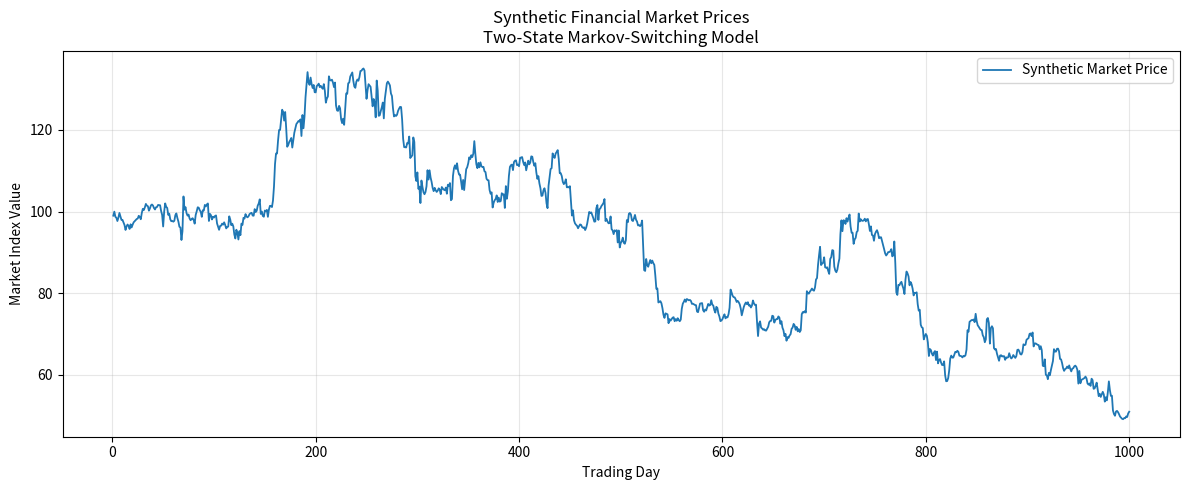
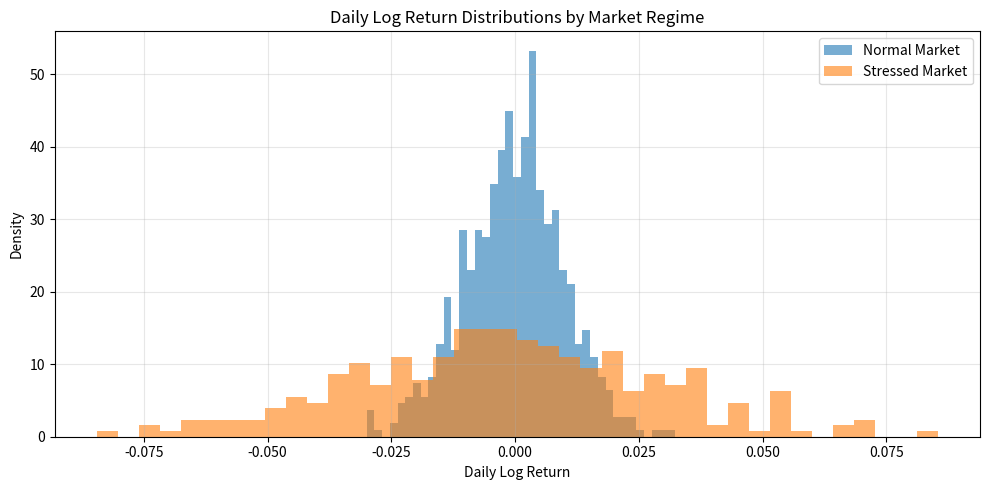
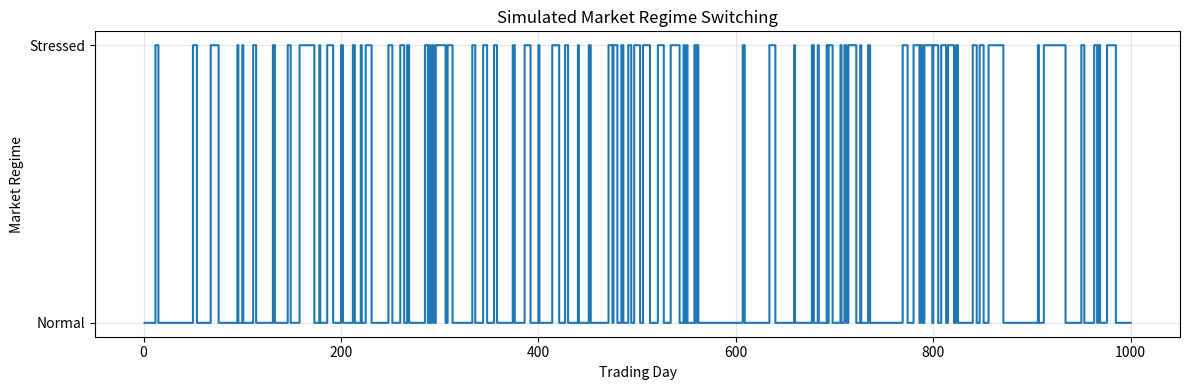
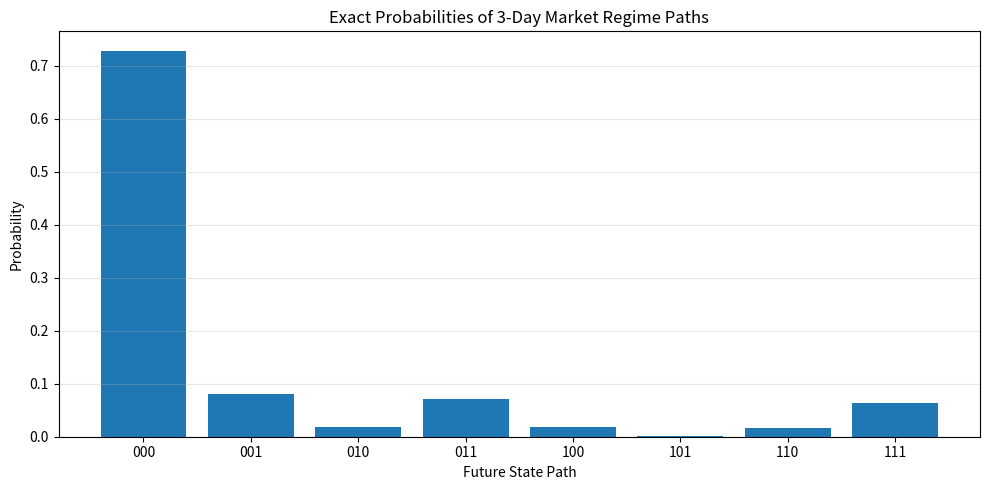

These charts were generated, in order, by the following Python code:
import numpy as np
import pandas as pd
import matplotlib.pyplot as plt

from scipy.stats import norm
from itertools import product
from pathlib import Path


# Financial Stochastic Modelling 
#
# Model Used: Two-State Markov-Switching Model
#
# State 0: Normal Market
# State 1: Stressed Market

# CONFIGURATION

RANDOM_SEED = 42
np.random.seed(RANDOM_SEED)

OUTPUT_DIR = Path("outputs")
OUTPUT_DIR.mkdir(exist_ok=True)

# Number of simulated trading days
N_DAYS = 1000

# Initial market price
INITIAL_PRICE = 100.0

# Initial market state
# 0 = Normal
# 1 = Stressed
INITIAL_STATE = 0

# Prediction horizon
HORIZON = 3

# Financial loss threshold
# -0.05 means cumulative log return <= -5%
LOSS_THRESHOLD = -0.05

STATE_NAMES = {
    0: "Normal",
    1: "Stressed"
}

#  DEFINE MARKOV-SWITCHING MODEL

# Transition probability matrix
#
#                  Next State
#                Normal  Stressed
# Current Normal   0.90    0.10
# Current Stressed 0.20    0.80

P = np.array([
    [0.90, 0.10],
    [0.20, 0.80]
])

# Mean daily log returns
MU = np.array([
    0.0005,    # Normal: +0.05%
    -0.0020    # Stressed: -0.20%
])

# Daily return standard deviations
SIGMA = np.array([
    0.010,     # Normal: 1%
    0.030      # Stressed: 3%
])

N_STATES = len(MU)


# VALIDATE MODEL PARAMETERS

def validate_model():

    assert P.shape == (N_STATES, N_STATES), \
        "Transition matrix dimensions are incorrect."

    assert np.all(P >= 0), \
        "Transition probabilities cannot be negative."

    assert np.allclose(P.sum(axis=1), 1.0), \
        "Each transition matrix row must sum to 1."

    assert np.all(SIGMA > 0), \
        "Standard deviations must be positive."

    assert 0 <= INITIAL_STATE < N_STATES, \
        "Invalid initial state."

    print("Model validation passed.")


# GENERATE SYNTHETIC FINANCIAL DATA

def generate_synthetic_data(n_days=N_DAYS):

    rng = np.random.default_rng(RANDOM_SEED)

    states = np.zeros(n_days, dtype=int)
    returns = np.zeros(n_days)
    prices = np.zeros(n_days + 1)

    prices[0] = INITIAL_PRICE

    current_state = INITIAL_STATE

    for t in range(n_days):

        # Transition to the next market regime
        current_state = rng.choice(
            N_STATES,
            p=P[current_state]
        )

        states[t] = current_state

        # Generate log return based on market regime
        returns[t] = rng.normal(
            loc=MU[current_state],
            scale=SIGMA[current_state]
        )

        # Update market price
        prices[t + 1] = (
            prices[t] * np.exp(returns[t])
        )

    df = pd.DataFrame({
        "day": np.arange(1, n_days + 1),
        "state": states,
        "state_name": [
            STATE_NAMES[s] for s in states
        ],
        "log_return": returns,
        "price": prices[1:]
    })

    df.to_csv(
        OUTPUT_DIR / "synthetic_market_data.csv",
        index=False
    )

    return df


# 5. CALCULATE MULTI-STEP TRANSITION PROBABILITIES

def calculate_transition_probabilities():

    print("TRANSITION PROBABILITY MATRIX")

    print(P)

    P_horizon = np.linalg.matrix_power(
        P,
        HORIZON
    )

    print(f"\n{HORIZON}-DAY TRANSITION MATRIX:")
    print(P_horizon)

    print(
        f"\nStarting from state {INITIAL_STATE}:"
    )

    for state in range(N_STATES):

        probability = P_horizon[
            INITIAL_STATE,
            state
        ]

        print(
            f"P(S_t+{HORIZON} = {state}) "
            f"= {probability:.6f}"
        )

    pd.DataFrame(
        P,
        index=["Normal", "Stressed"],
        columns=["Normal", "Stressed"]
    ).to_csv(
        OUTPUT_DIR / "transition_matrix.csv"
    )

    pd.DataFrame(
        P_horizon,
        index=["Normal", "Stressed"],
        columns=["Normal", "Stressed"]
    ).to_csv(
        OUTPUT_DIR / "three_day_transition_matrix.csv"
    )

    return P_horizon

# ENUMERATE ALL POSSIBLE FUTURE STATE PATHS

def calculate_exact_path_probabilities():

    paths = list(
        product(range(N_STATES), repeat=HORIZON)
    )

    results = []

    for path in paths:

        probability = 1.0
        previous_state = INITIAL_STATE

        for next_state in path:

            probability *= P[
                previous_state,
                next_state
            ]

            previous_state = next_state

        results.append({
            "path": "".join(map(str, path)),
            "final_state": path[-1],
            "path_probability": probability
        })

    df_paths = pd.DataFrame(results)

    print("EXACT STATE PATH PROBABILITIES")

    print(df_paths.to_string(index=False))

    total_probability = (
        df_paths["path_probability"].sum()
    )

    print(
        f"\nTotal probability: "
        f"{total_probability:.6f}"
    )

    assert np.isclose(total_probability, 1.0)

    df_paths.to_csv(
        OUTPUT_DIR / "exact_path_probabilities.csv",
        index=False
    )

    return df_paths

# EXACT PROBABILITY OF STRESSED MARKET


def calculate_stressed_market_probability(P_horizon):

    probability = P_horizon[
        INITIAL_STATE,
        1
    ]

    print("STRESSED MARKET RISK")

    print(
        f"Probability of stressed market "
        f"after {HORIZON} days:"
    )

    print(f"{probability:.6f}")

    print(f"{probability * 100:.2f}%")

    return probability

# EXACT FINANCIAL LOSS PROBABILITY

def calculate_exact_loss_probability(df_paths):

    results = []

    total_loss_probability = 0.0

    for _, row in df_paths.iterrows():

        path = [
            int(state)
            for state in row["path"]
        ]

        path_probability = row[
            "path_probability"
        ]

        # Sum of conditional means
        total_mean = sum(
            MU[state]
            for state in path
        )

        # Sum of conditional variances
        total_variance = sum(
            SIGMA[state] ** 2
            for state in path
        )

        total_std = np.sqrt(total_variance)

        # Conditional probability of loss
        conditional_loss_probability = norm.cdf(
            LOSS_THRESHOLD,
            loc=total_mean,
            scale=total_std
        )

        # Weighted contribution of this path
        contribution = (
            path_probability *
            conditional_loss_probability
        )

        total_loss_probability += contribution

        results.append({
            "path": row["path"],
            "path_probability": path_probability,
            "total_mean": total_mean,
            "total_std": total_std,
            "conditional_loss_probability":
                conditional_loss_probability,
            "weighted_contribution": contribution
        })

    df_loss = pd.DataFrame(results)

    df_loss.to_csv(
        OUTPUT_DIR / "exact_loss_probability_by_path.csv",
        index=False
    )

    print("EXACT FINANCIAL LOSS PROBABILITY")

    print(
        f"Prediction horizon: {HORIZON} days"
    )

    print(
        f"Log-return loss threshold: "
        f"{LOSS_THRESHOLD:.2%}"
    )

    print(
        f"\nExact probability of loss: "
        f"{total_loss_probability:.8f}"
    )

    print(
        f"Percentage: "
        f"{total_loss_probability * 100:.4f}%"
    )

    return total_loss_probability, df_loss


# VALIDATE EXACT PATH DISTRIBUTION

def validate_reference_probabilities(
    df_paths,
    P_horizon
):

    print("REFERENCE VALIDATION")

    for final_state in range(N_STATES):

        # Sum probabilities of paths ending in state
        path_probability = df_paths.loc[
            df_paths["final_state"] == final_state,
            "path_probability"
        ].sum()

        # Matrix multiplication result
        matrix_probability = P_horizon[
            INITIAL_STATE,
            final_state
        ]

        print(
            f"\nState {final_state}:"
        )

        print(
            f"Path enumeration: "
            f"{path_probability:.8f}"
        )

        print(
            f"Matrix calculation: "
            f"{matrix_probability:.8f}"
        )

        assert np.isclose(
            path_probability,
            matrix_probability
        )

    print("\nAll reference probabilities validated.")


# VISUALISE SYNTHETIC MARKET PRICES

def plot_synthetic_prices(df):

    plt.figure(figsize=(12, 5))

    plt.plot(
        df["day"],
        df["price"],
        linewidth=1.3,
        label="Synthetic Market Price"
    )

    plt.title(
        "Synthetic Financial Market Prices\n"
        "Two-State Markov-Switching Model"
    )

    plt.xlabel("Trading Day")
    plt.ylabel("Market Index Value")

    plt.grid(alpha=0.3)
    plt.legend()

    plt.tight_layout()

    plt.savefig(
        OUTPUT_DIR / "synthetic_prices.png",
        dpi=300
    )

    plt.close()


# VISUALISE RETURN DISTRIBUTIONS

def plot_return_distributions(df):

    plt.figure(figsize=(10, 5))

    normal_returns = df.loc[
        df["state"] == 0,
        "log_return"
    ]

    stressed_returns = df.loc[
        df["state"] == 1,
        "log_return"
    ]

    plt.hist(
        normal_returns,
        bins=40,
        alpha=0.6,
        density=True,
        label="Normal Market"
    )

    plt.hist(
        stressed_returns,
        bins=40,
        alpha=0.6,
        density=True,
        label="Stressed Market"
    )

    plt.title(
        "Daily Log Return Distributions by Market Regime"
    )

    plt.xlabel("Daily Log Return")
    plt.ylabel("Density")

    plt.legend()
    plt.grid(alpha=0.3)

    plt.tight_layout()

    plt.savefig(
        OUTPUT_DIR / "return_distributions.png",
        dpi=300
    )

    plt.close()

# 12. VISUALISE MARKET REGIMES

def plot_market_regimes(df):

    plt.figure(figsize=(12, 4))

    plt.step(
        df["day"],
        df["state"],
        where="post"
    )

    plt.yticks(
        [0, 1],
        ["Normal", "Stressed"]
    )

    plt.title(
        "Simulated Market Regime Switching"
    )

    plt.xlabel("Trading Day")
    plt.ylabel("Market Regime")

    plt.grid(alpha=0.3)

    plt.tight_layout()

    plt.savefig(
        OUTPUT_DIR / "market_regimes.png",
        dpi=300
    )

    plt.close()


# VISUALISE EXACT PATH PROBABILITIES

def plot_path_probabilities(df_paths):

    plt.figure(figsize=(10, 5))

    plt.bar(
        df_paths["path"],
        df_paths["path_probability"]
    )

    plt.title(
        f"Exact Probabilities of "
        f"{HORIZON}-Day Market Regime Paths"
    )

    plt.xlabel("Future State Path")
    plt.ylabel("Probability")

    plt.grid(
        axis="y",
        alpha=0.3
    )

    plt.tight_layout()

    plt.savefig(
        OUTPUT_DIR / "path_probabilities.png",
        dpi=300
    )

    plt.close()


# EXPORT MODEL PARAMETERS AND REFERENCE RESULTS

def export_model_results(
    P_horizon,
    stressed_probability,
    loss_probability
):

    import json

    results = {
        "model": "Two-State Markov-Switching Model",

        "state_names": STATE_NAMES,

        "transition_matrix": P.tolist(),

        "mean_returns": MU.tolist(),

        "standard_deviations": SIGMA.tolist(),

        "initial_state": INITIAL_STATE,

        "prediction_horizon": HORIZON,

        "loss_threshold_log_return": LOSS_THRESHOLD,

        "horizon_transition_matrix":
            P_horizon.tolist(),

        "exact_stressed_probability":
            float(stressed_probability),

        "exact_loss_probability":
            float(loss_probability)
    }

    with open(
        OUTPUT_DIR / "model_parameters_and_reference.json",
        "w"
    ) as f:

        json.dump(
            results,
            f,
            indent=4
        )

    print("\nModel parameters exported successfully.")


# MAIN PROGRAM

def main():

    print("=" * 60)
    print("=" * 60)

    # Validate model
    validate_model()

    # Generate synthetic market data
    df = generate_synthetic_data()

    print("\nSynthetic Financial Data:")
    print(df.head(10))

    print("\nMarket Regime Counts:")
    print(df["state_name"].value_counts())

    # Calculate transition probabilities
    P_horizon = calculate_transition_probabilities()

    # Enumerate all future paths
    df_paths = calculate_exact_path_probabilities()

    # Calculate stressed market probability
    stressed_probability = (
        calculate_stressed_market_probability(
            P_horizon
        )
    )

    # Calculate exact financial loss probability
    loss_probability, df_loss = (
        calculate_exact_loss_probability(
            df_paths
        )
    )

    # Validate probabilities
    validate_reference_probabilities(
        df_paths,
        P_horizon
    )

    # Export results
    export_model_results(
        P_horizon,
        stressed_probability,
        loss_probability
    )

    # Generate visualisations
    plot_synthetic_prices(df)

    plot_return_distributions(df)

    plot_market_regimes(df)

    plot_path_probabilities(df_paths)

    print("\n" + "=" * 60)
    print("FINAL RESULTS")
    print("=" * 60)

    print(
        f"Model: Two-State Markov-Switching Model"
    )

    print(
        f"Prediction horizon: {HORIZON} days"
    )

    print(
        f"Probability of stressed market: "
        f"{stressed_probability:.6f}"
    )

    print(
        f"Probability of cumulative log loss <= -5%: "
        f"{loss_probability:.6f}"
    )

    print(
        f"\nAll results saved to: "
        f"{OUTPUT_DIR.resolve()}"
    )

    print("\nMember 1 implementation completed.")


if __name__ == "__main__":
    main()
